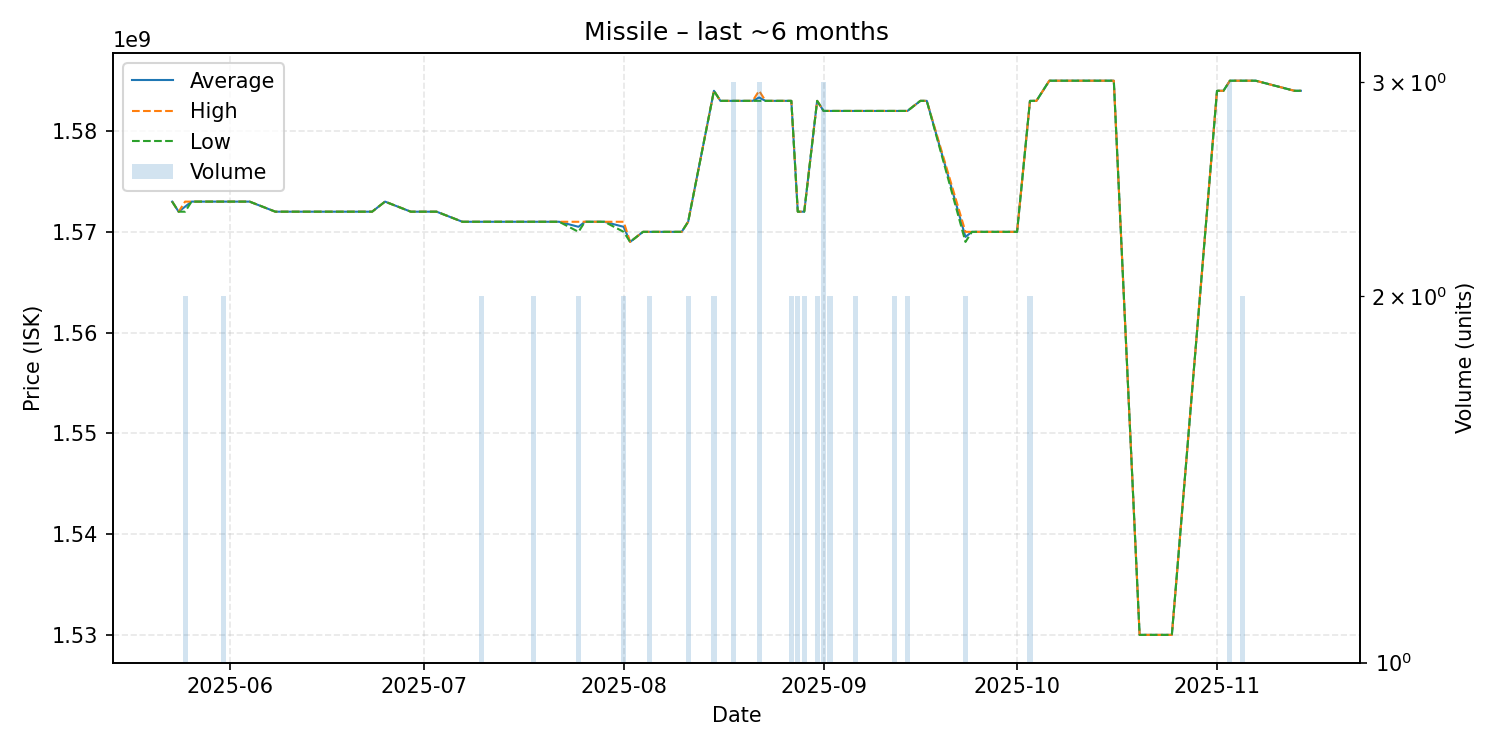

Data behind this chart, as committed beside it:
date, average, highest, lowest, order_count, volume
2025-05-23, 1573000000, 1573000000, 1573000000, 1, 1
2025-05-24, 1572000000, 1572000000, 1572000000, 1, 1
2025-05-25, 1572500000, 1573000000, 1572000000, 2, 2
2025-05-26, 1573000000, 1573000000, 1573000000, 1, 1
2025-05-29, 1573000000, 1573000000, 1573000000, 1, 1
2025-05-31, 1573000000, 1573000000, 1573000000, 2, 2
2025-06-01, 1573000000, 1573000000, 1573000000, 1, 1
2025-06-02, 1573000000, 1573000000, 1573000000, 1, 1
2025-06-04, 1573000000, 1573000000, 1573000000, 1, 1
2025-06-08, 1572000000, 1572000000, 1572000000, 1, 1
2025-06-11, 1572000000, 1572000000, 1572000000, 1, 1
2025-06-13, 1572000000, 1572000000, 1572000000, 1, 1
2025-06-14, 1572000000, 1572000000, 1572000000, 1, 1
2025-06-15, 1572000000, 1572000000, 1572000000, 1, 1
2025-06-21, 1572000000, 1572000000, 1572000000, 1, 1
2025-06-23, 1572000000, 1572000000, 1572000000, 1, 1
2025-06-25, 1573000000, 1573000000, 1573000000, 1, 1
2025-06-29, 1572000000, 1572000000, 1572000000, 1, 1
2025-06-30, 1572000000, 1572000000, 1572000000, 1, 1
2025-07-03, 1572000000, 1572000000, 1572000000, 1, 1
2025-07-07, 1571000000, 1571000000, 1571000000, 1, 1
2025-07-10, 1571000000, 1571000000, 1571000000, 2, 2
2025-07-12, 1571000000, 1571000000, 1571000000, 1, 1
2025-07-15, 1571000000, 1571000000, 1571000000, 1, 1
2025-07-18, 1571000000, 1571000000, 1571000000, 2, 2
2025-07-19, 1571000000, 1571000000, 1571000000, 1, 1
2025-07-22, 1571000000, 1571000000, 1571000000, 1, 1
2025-07-25, 1570500000, 1571000000, 1570000000, 2, 2
2025-07-26, 1571000000, 1571000000, 1571000000, 1, 1
2025-07-29, 1571000000, 1571000000, 1571000000, 1, 1
2025-08-01, 1570500000, 1571000000, 1570000000, 2, 2
2025-08-02, 1569000000, 1569000000, 1569000000, 1, 1
2025-08-04, 1570000000, 1570000000, 1570000000, 1, 1
2025-08-05, 1570000000, 1570000000, 1570000000, 2, 2
2025-08-06, 1570000000, 1570000000, 1570000000, 1, 1
2025-08-10, 1570000000, 1570000000, 1570000000, 1, 1
2025-08-11, 1571000000, 1571000000, 1571000000, 2, 2
2025-08-15, 1584000000, 1584000000, 1584000000, 2, 2
2025-08-16, 1583000000, 1583000000, 1583000000, 1, 1
2025-08-18, 1583000000, 1583000000, 1583000000, 3, 3
2025-08-20, 1583000000, 1583000000, 1583000000, 1, 1
2025-08-21, 1583000000, 1583000000, 1583000000, 1, 1
2025-08-22, 1583333333, 1584000000, 1583000000, 3, 3
2025-08-23, 1583000000, 1583000000, 1583000000, 1, 1
2025-08-27, 1583000000, 1583000000, 1583000000, 2, 2
2025-08-28, 1572000000, 1572000000, 1572000000, 1, 2
2025-08-29, 1572000000, 1572000000, 1572000000, 2, 2
2025-08-31, 1583000000, 1583000000, 1583000000, 2, 2
2025-09-01, 1582000000, 1582000000, 1582000000, 3, 3
2025-09-02, 1582000000, 1582000000, 1582000000, 2, 2
2025-09-06, 1582000000, 1582000000, 1582000000, 2, 2
2025-09-09, 1582000000, 1582000000, 1582000000, 1, 1
2025-09-11, 1582000000, 1582000000, 1582000000, 1, 1
2025-09-12, 1582000000, 1582000000, 1582000000, 2, 2
2025-09-14, 1582000000, 1582000000, 1582000000, 2, 2
2025-09-16, 1583000000, 1583000000, 1583000000, 1, 1
2025-09-17, 1583000000, 1583000000, 1583000000, 1, 1
2025-09-23, 1569500000, 1570000000, 1569000000, 2, 2
2025-09-24, 1570000000, 1570000000, 1570000000, 1, 1
2025-09-29, 1570000000, 1570000000, 1570000000, 1, 1
... 16 more rows
